Dataset: dataset_cls_clean (GitHub, EruzaDev/Kenny-YOLOv8-Hand-Gesture). Classes: other gesture, thumbs up.

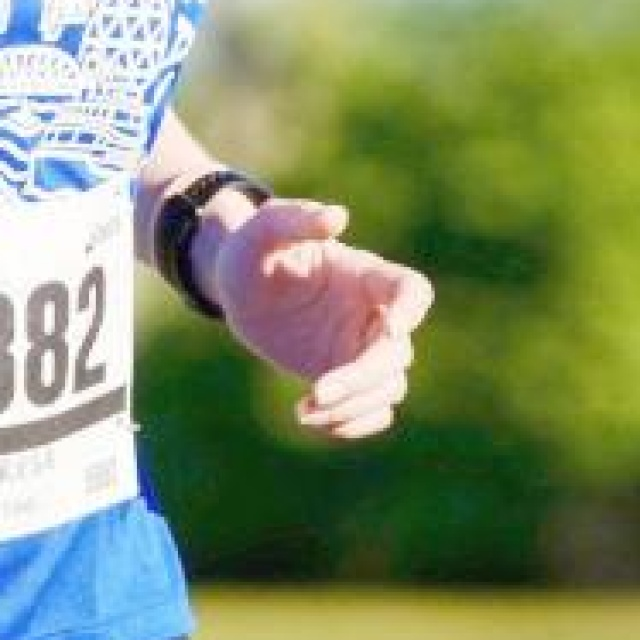
Label: other gesture

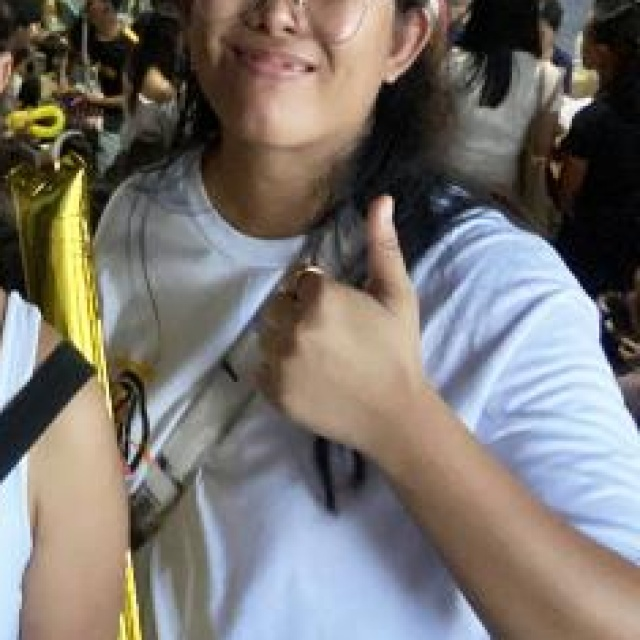
Label: thumbs up

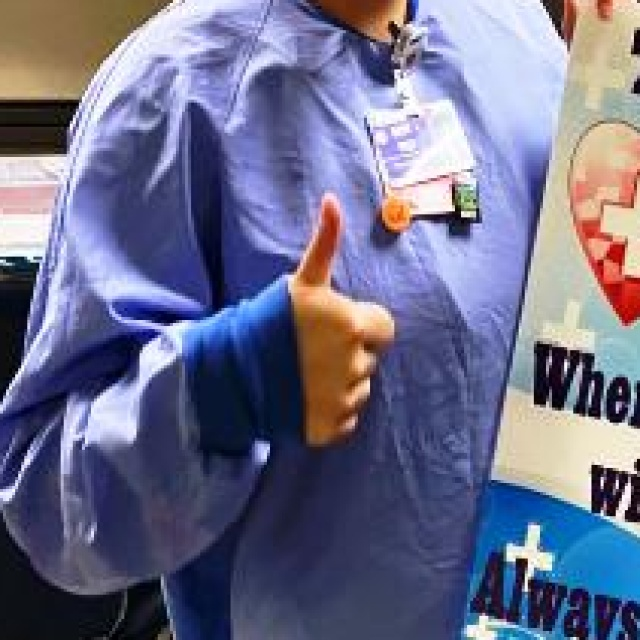
Label: thumbs up

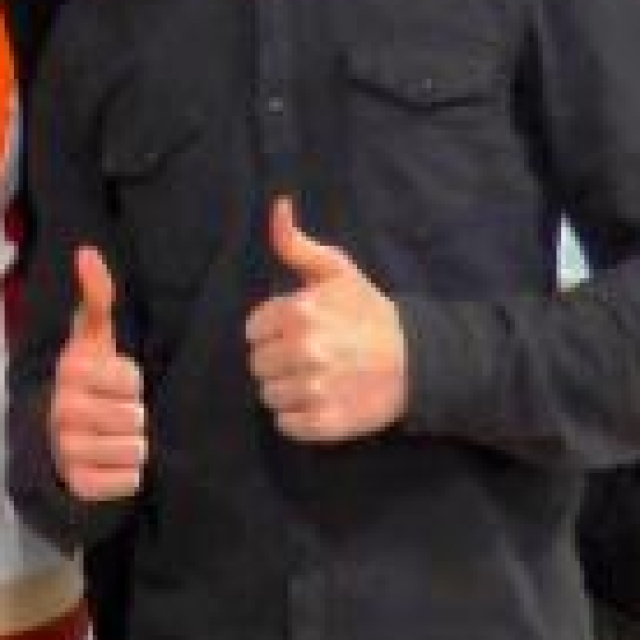
Label: thumbs up

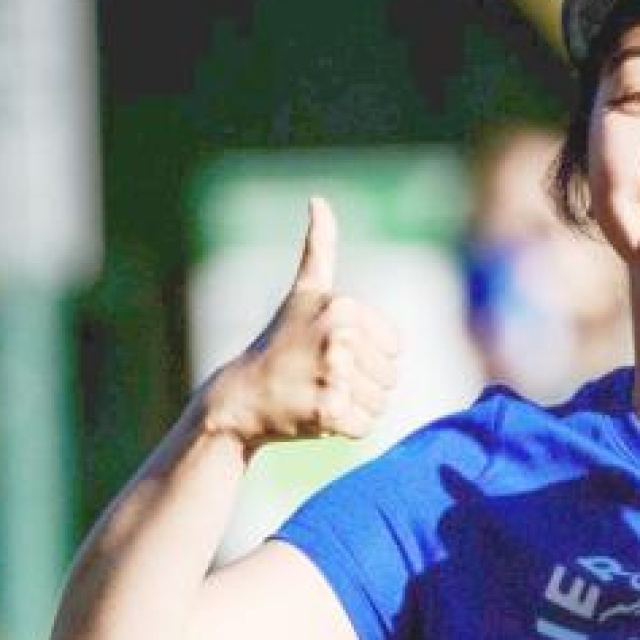
Label: thumbs up

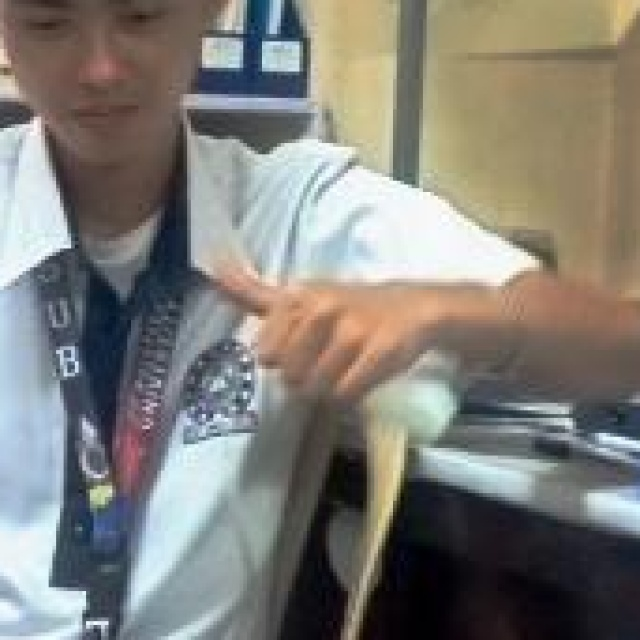
Label: other gesture
